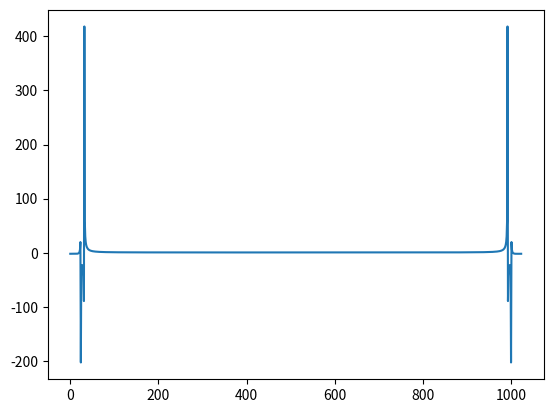

Write the Python code that produced this figure.
import numpy as np
import matplotlib.pyplot as ppl
from scipy import signal as sgn

def f(t):
    return np.sin(300*t) + np.cos(400*t)

N = 2048
arg = np.arange(N)/N
F = f(arg[:int(N/2)])
FF = np.fft.fft(F)
m1 = np.amax(FF[:100])
ind1 = np.where(FF[:100]==m1)
print(ind1)
m2 = np.amax(FF[900:])
ind2 = np.where(FF[900:]==m2)
print(ind2)

ppl.plot(FF)
ppl.show()

# help(sgn.firwin)